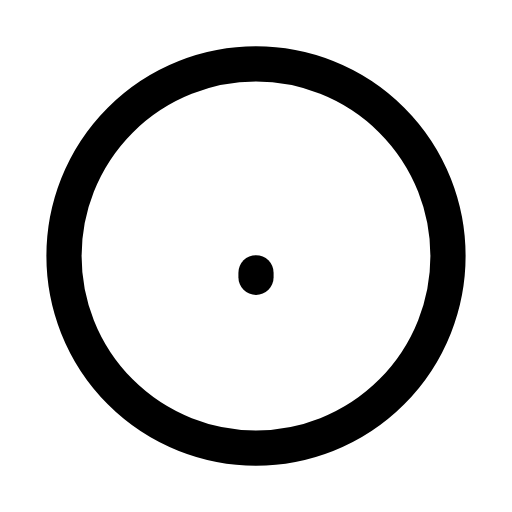
t = 0.00 s
t = 0.12 s: frame unchanged from t = 0.00 s, image omitted
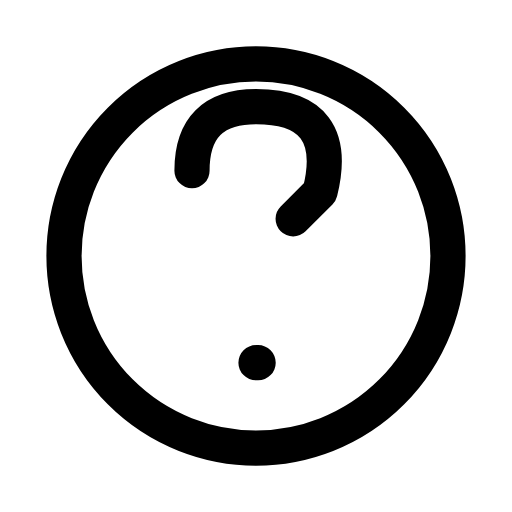
t = 0.38 s
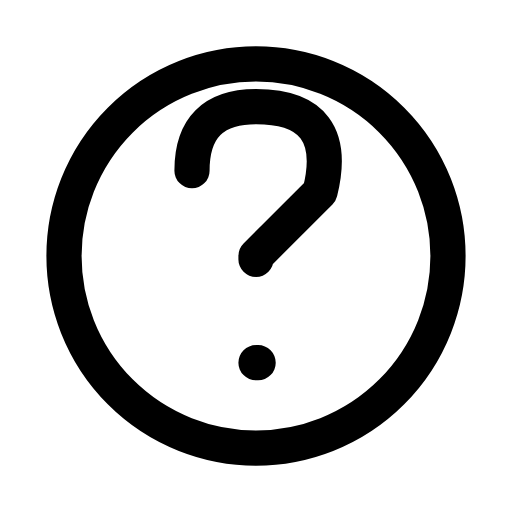
t = 0.51 s
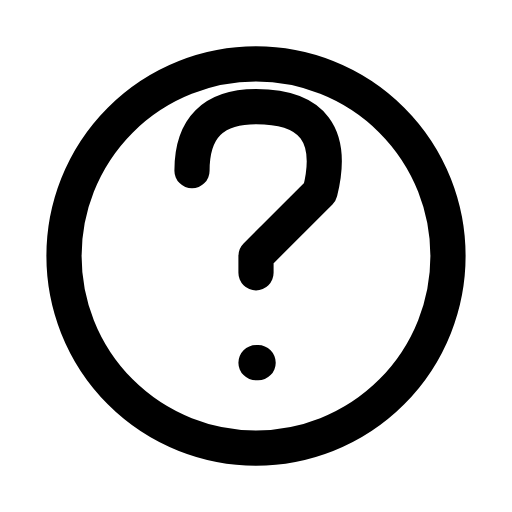
t = 0.64 s
t = 0.80 s: frame unchanged from t = 0.64 s, image omitted

The animated SVG that drew these frames (rendered in a browser with its animation timeline set to each time). Animation: 1 CSS @keyframes rule; one cycle of 0.80 s.

<svg xmlns="http://www.w3.org/2000/svg" width="24" height="24" viewBox="0 0 24 24" fill="none" role="img" aria-label="Help" class="ecui-help-mono-motion">
<title>Help</title>
<desc>The information mark is drawn inside its fixed boundary.</desc>
<style>@media(prefers-reduced-motion:no-preference){.ecui-help-mono-motion .p1{stroke-dasharray:1;stroke-dashoffset:0;transform-box:view-box;transform-origin:12px 12px;animation:ecui-help-mono-motion-p1 800ms cubic-bezier(.3,0,.2,1) 1 backwards}@keyframes ecui-help-mono-motion-p1{0%{stroke-dashoffset:1}15%{stroke-dashoffset:1}80%{stroke-dashoffset:0}100%{stroke-dashoffset:0}}}</style>
<path class="p0" d="M3 12a9 9 0 1 0 18 0a9 9 0 1 0 -18 0Z" fill="none" stroke="currentColor" stroke-width="1.65" stroke-linecap="round" stroke-linejoin="round"/>
<path class="p1" d="M9 8Q9 5 12 5Q16 5 15 9L12 12V13M12 17H12.1" fill="none" stroke="currentColor" stroke-width="1.65" stroke-linecap="round" stroke-linejoin="round" pathLength="1"/>
</svg>
